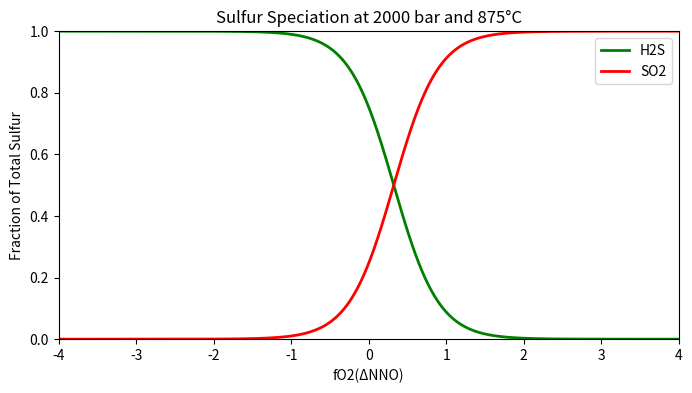

Here is the Python script that generated this plot: (Note: this script raises an exception after producing the figure.)
import numpy as np
import pandas as pd
import matplotlib.pyplot as plt


currentfolder = '/Users/<user>/Desktop/Test'  # folder for saving data, change it accordingly


p_bar = 2000  # pressure in barsgit status
t_c = 875  # temperature in Celsius (°C)
t_k = t_c + 273.15  # temperature in Kelvin (K)
fH2O = 1600.41  # H2O fugacity in bar from https://fluid-eos.web.psi.ch/EOS/calculator_simple.html
fc_H2S = 1  # fugacity coefficient of H2S
fc_SO2 = 1  # fugacity coefficient of SO2


# A function to calculate fO2 corresponding to the FMQ buffer
def fO2_fmq(t_k, p_bar):
        A = -25096.3
        B = 8.735
        C = 0.11
        logfO2_fmq = A/t_k + B + C * (p_bar-1)/t_k
        return logfO2_fmq


# A function to calculate fO2 corresponding to the NNO buffer
def fO2_nno(t_k, p_bar):
        A = -24930
        B = 9.36
        C = 0.046
        logfO2_nno = A/t_k + B + C * (p_bar-1)/t_k
        return logfO2_nno


# A function to calculate the SO2/H2S ratio
def fluid_s_speciation(t_k, fO2, fH2O, fc_SO2, fc_H2S):
        logK = +4.13 + 19516/t_k # from Figure S4c
        K = 10 ** logK
        SO2_to_H2S_ratio = K * (fO2 ** 1.5) / fH2O * (fc_H2S / fc_SO2)
        SO2_to_H2S_ratio = SO2_to_H2S_ratio / (SO2_to_H2S_ratio + 1)
        return SO2_to_H2S_ratio


# A function to calculate the speciation curve
def fluid_s_speciation_curve(buffer):
        oxygenfugacity = []
        sulfide_to_total_S = []
        SO2_to_total_S = []
        logfO2_from = -4
        logfO2_to = +4
        if buffer == 'FMQ':
                for i in range(logfO2_from * 1000, logfO2_to * 1000, 1):
                        oxygenfugacity.append(i / 1000)
                        result = fO2_fmq(t_k, p_bar)
                        logfO2 = result + i / 1000
                        SO2_to_total_S_per_point = fluid_s_speciation(t_k, 10 ** logfO2, fH2O, fc_SO2, fc_H2S)
                        SO2_to_total_S.append(SO2_to_total_S_per_point)
                        sulfide_to_total_S_per_point = 1 - fluid_s_speciation(t_k, 10 ** logfO2, fH2O, fc_SO2, fc_H2S)
                        sulfide_to_total_S.append(sulfide_to_total_S_per_point)
        if buffer == 'NNO':
                for i in range(logfO2_from*1000, logfO2_to*1000, 1):
                        oxygenfugacity.append(i/1000)
                        result = fO2_nno(t_k, p_bar)
                        logfO2 = result + i / 1000
                        SO2_to_total_S_per_point = fluid_s_speciation(t_k, 10 ** logfO2, fH2O, fc_SO2, fc_H2S)
                        SO2_to_total_S.append(SO2_to_total_S_per_point)
                        sulfide_to_total_S_per_point = 1 - fluid_s_speciation(t_k, 10 ** logfO2, fH2O, fc_SO2, fc_H2S)
                        sulfide_to_total_S.append(sulfide_to_total_S_per_point)
        return oxygenfugacity, sulfide_to_total_S, SO2_to_total_S


# A function to save figure as png, tiff, and jpg files
def savefigure(buffer):
        plt.figure(figsize=(8, 4))
        oxygenfugacity, H2S_to_total_S, SO2_to_total_S = fluid_s_speciation_curve(buffer)
        plt.plot(oxygenfugacity, H2S_to_total_S, label='H2S', linestyle="-", linewidth=2, color='green')
        plt.plot(oxygenfugacity, SO2_to_total_S, label='SO2', linestyle="-", linewidth=2, color='red')
        plt.title('Sulfur Speciation at ' + str(p_bar) + ' bar and ' + str(t_c) + '°C')
        plt.xlabel('fO2(Δ' + buffer + ')')
        plt.ylabel('Fraction of Total Sulfur')
        plt.legend()
        plt.xlim([-4, 4])
        plt.ylim([0, 1])
        plt.savefig(currentfolder+'/SulfurSpeciation_' + str(t_c) + 'C_' + buffer + '.png')
        plt.savefig(currentfolder + '/SulfurSpeciation_' + str(t_c) + 'C_' + buffer + '.tiff')
        plt.savefig(currentfolder + '/SulfurSpeciation_' + str(t_c) + 'C_' + buffer + '.jpg')


savefigure('NNO')
savefigure('FMQ')


# A function to save data as csv and txt files
def savedata(buffer):
        oxygenfugacity, H2S_to_total_S, SO2_to_total_S = fluid_s_speciation_curve(buffer)
        datatosave = zip(oxygenfugacity, H2S_to_total_S, SO2_to_total_S)
        datatosave = pd.DataFrame(datatosave)
        datatosave.to_csv(currentfolder+'/SulfurSpeciation_' + str(t_c) + 'C_' + buffer + '.csv', sep='\t', header=[('Δ'+buffer),'H2S','SO2'], index=False)
        datatosave.to_csv(currentfolder+'/SulfurSpeciation_' + str(t_c) + 'C_' + buffer + '.txt', sep='\t', header=[('Δ' + buffer), 'H2S', 'SO2'], index=False)


savedata('NNO')
savedata('FMQ')